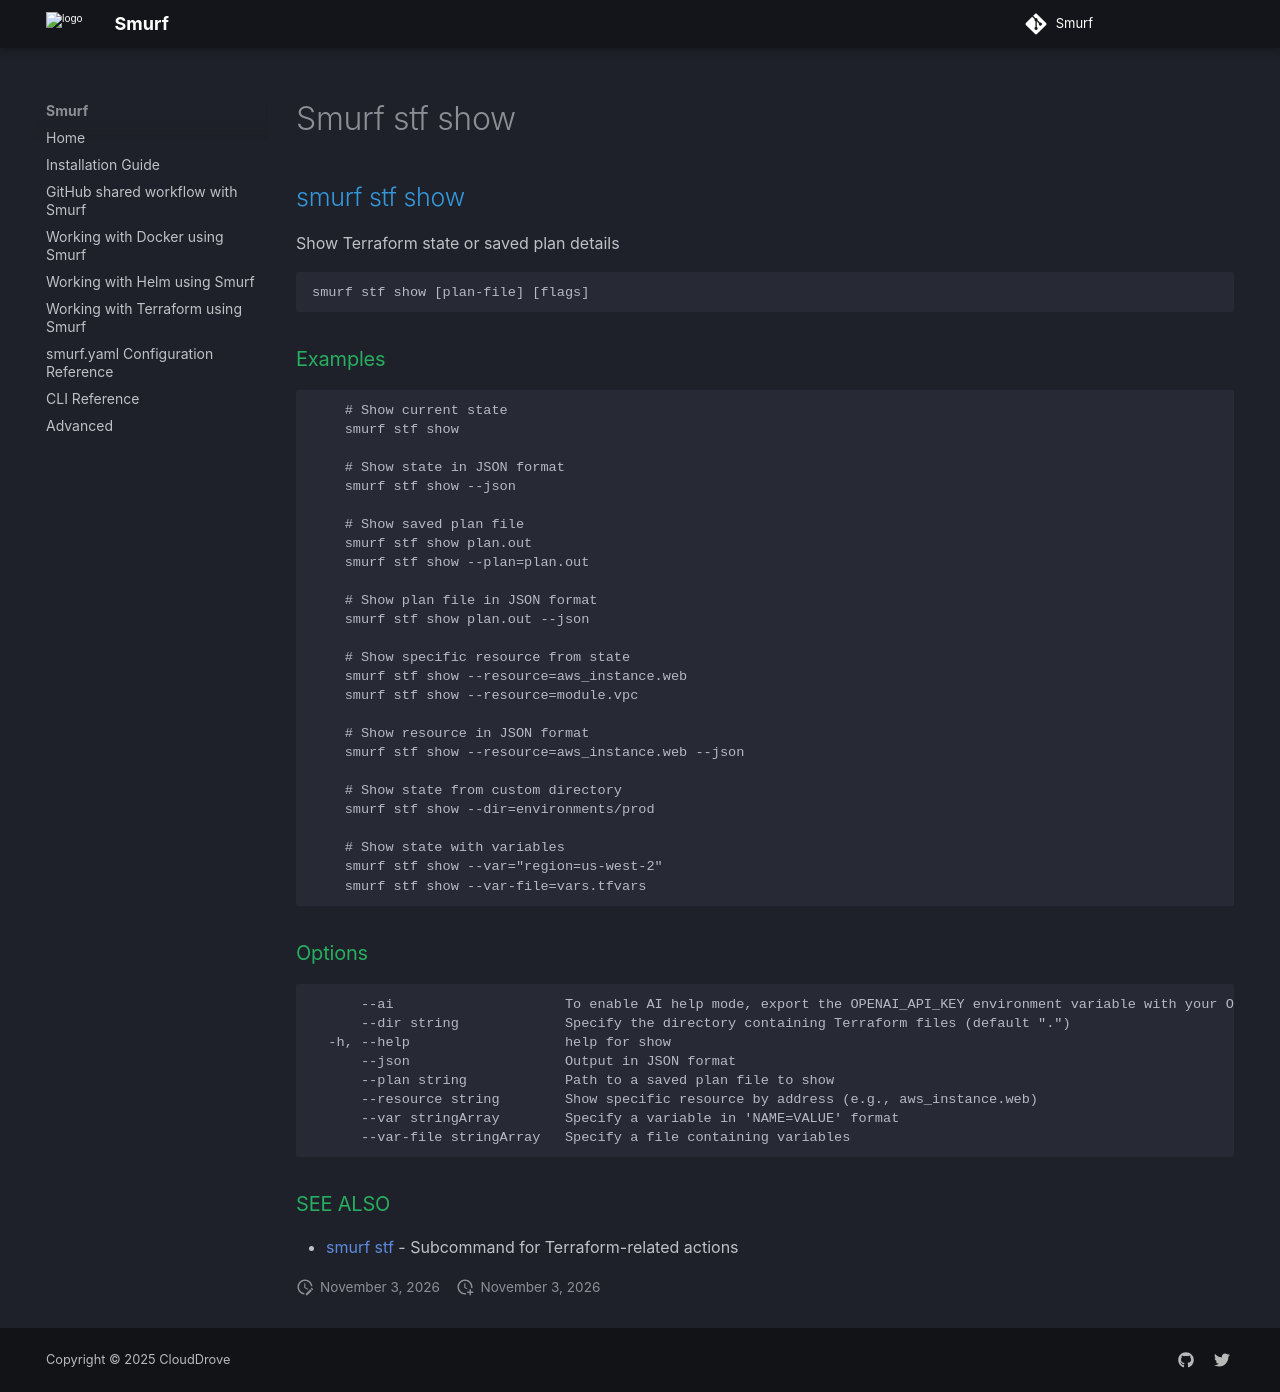

repository: clouddrove/smurf · page: cli/smurf_stf_show/index.html · generator: mkdocs

## smurf stf show

Show Terraform state or saved plan details

```
smurf stf show [plan-file] [flags]
```

### Examples

```

    # Show current state
    smurf stf show

    # Show state in JSON format
    smurf stf show --json

    # Show saved plan file
    smurf stf show plan.out
    smurf stf show --plan=plan.out

    # Show plan file in JSON format
    smurf stf show plan.out --json

    # Show specific resource from state
    smurf stf show --resource=aws_instance.web
    smurf stf show --resource=module.vpc

    # Show resource in JSON format
    smurf stf show --resource=aws_instance.web --json

    # Show state from custom directory
    smurf stf show --dir=environments/prod

    # Show state with variables
    smurf stf show --var="region=us-west-2"
    smurf stf show --var-file=vars.tfvars
    
```

### Options

```
      --ai                     To enable AI help mode, export the OPENAI_API_KEY environment variable with your OpenAI API key.
      --dir string             Specify the directory containing Terraform files (default ".")
  -h, --help                   help for show
      --json                   Output in JSON format
      --plan string            Path to a saved plan file to show
      --resource string        Show specific resource by address (e.g., aws_instance.web)
      --var stringArray        Specify a variable in 'NAME=VALUE' format
      --var-file stringArray   Specify a file containing variables
```

### SEE ALSO

* [smurf stf](smurf_stf.md)	 - Subcommand for Terraform-related actions
